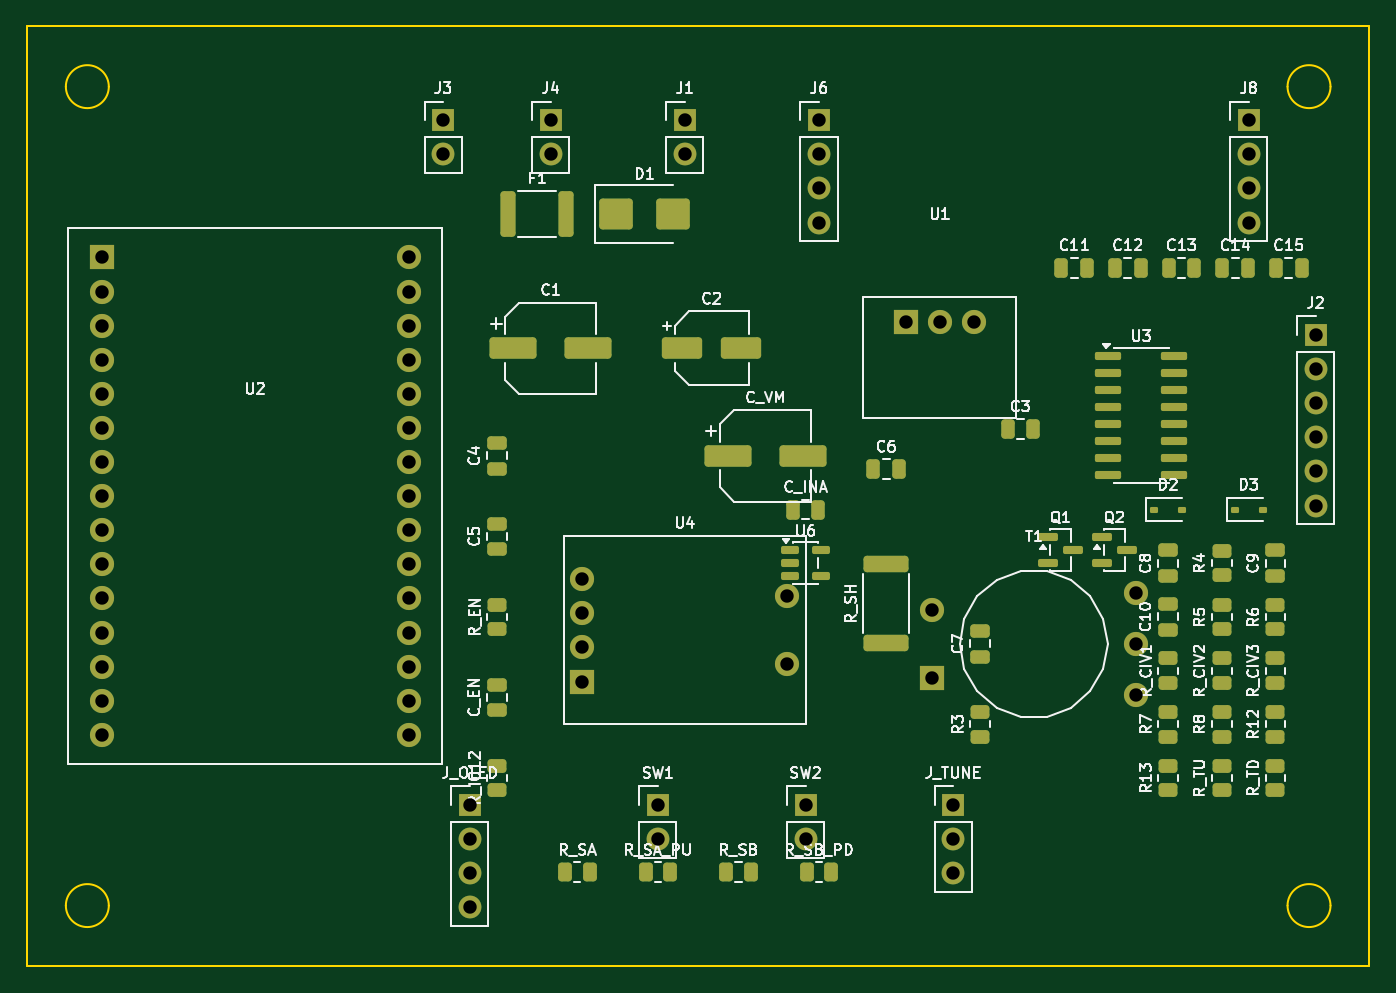
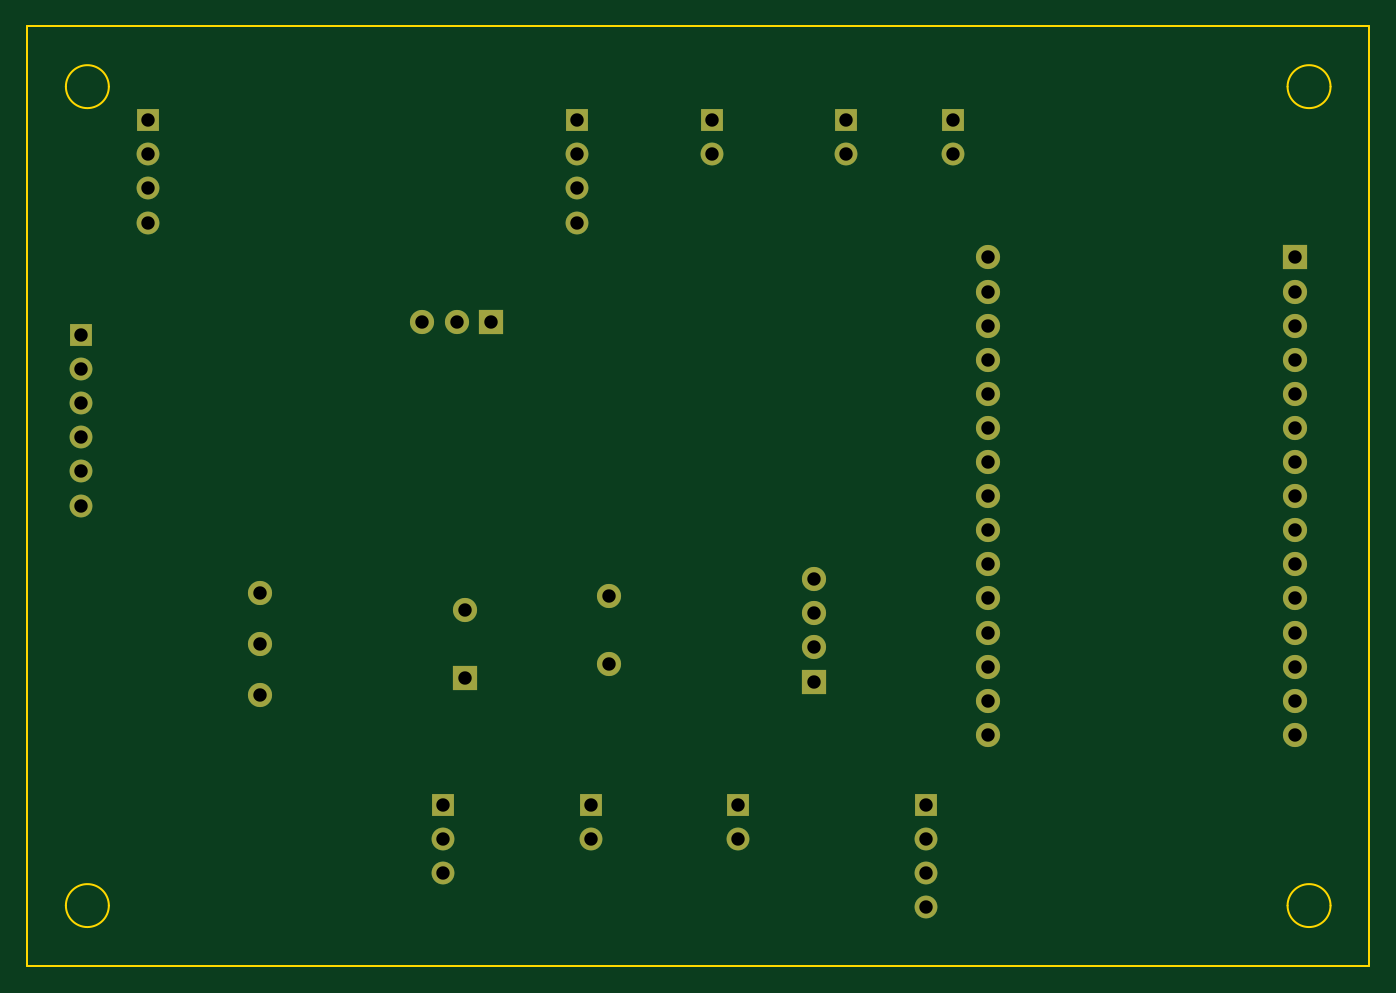
Circuit board: 10 layer files. Board 100.0 x 70.0 mm.
- bottom_copper: tuner-B_Cu.gbr (5203 bytes)
- bottom_mask: tuner-B_Mask.gbr (2860 bytes)
- bottom_silk: tuner-B_Silkscreen.gbr (451 bytes)
- outline: tuner-Edge_Cuts.gbr (1292 bytes)
- top_copper: tuner-F_Cu.gbr (14281 bytes)
- top_mask: tuner-F_Mask.gbr (8673 bytes)
- top_silk: tuner-F_Silkscreen.gbr (99255 bytes)
- inner_copper: tuner-In1_Cu.gbr (4338 bytes)
- inner_copper: tuner-In2_Cu.gbr (4338 bytes)
- drill: tuner.drl (1437 bytes)

=== bottom_copper: tuner-B_Cu.gbr (5203 bytes, source omitted) ===
=== bottom_mask: tuner-B_Mask.gbr ===
%TF.GenerationSoftware,KiCad,Pcbnew,10.0.3*%
%TF.CreationDate,2026-06-14T20:34:33-04:00*%
%TF.ProjectId,tuner,74756e65-722e-46b6-9963-61645f706362,rev?*%
%TF.SameCoordinates,Original*%
%TF.FileFunction,Soldermask,Bot*%
%TF.FilePolarity,Negative*%
%FSLAX46Y46*%
G04 Gerber Fmt 4.6, Leading zero omitted, Abs format (unit mm)*
G04 Created by KiCad (PCBNEW 10.0.3) date 2026-06-14 20:34:33*
%MOMM*%
%LPD*%
G01*
G04 APERTURE LIST*
%ADD10R,1.700000X1.700000*%
%ADD11C,1.700000*%
%ADD12C,1.800000*%
%ADD13R,1.800000X1.800000*%
G04 APERTURE END LIST*
D10*
%TO.C,J2*%
X194500000Y-93000000D03*
D11*
X194500000Y-95540000D03*
X194500000Y-98080000D03*
X194500000Y-100620000D03*
X194500000Y-103160000D03*
X194500000Y-105700000D03*
%TD*%
D10*
%TO.C,SW1*%
X145500000Y-128000000D03*
D11*
X145500000Y-130540000D03*
%TD*%
D10*
%TO.C,J_TUNE*%
X167500000Y-128000000D03*
D11*
X167500000Y-130540000D03*
X167500000Y-133080000D03*
%TD*%
D10*
%TO.C,J4*%
X137500000Y-77000000D03*
D11*
X137500000Y-79540000D03*
%TD*%
D12*
%TO.C,U2*%
X126930000Y-89760000D03*
X126930000Y-87220000D03*
D13*
X104070000Y-87220000D03*
D12*
X104070000Y-89760000D03*
X104070000Y-92300000D03*
X104070000Y-94840000D03*
X104070000Y-97380000D03*
X104070000Y-99920000D03*
X104070000Y-102460000D03*
X104070000Y-105000000D03*
X104070000Y-107540000D03*
X104070000Y-110080000D03*
X104070000Y-112620000D03*
X104070000Y-115160000D03*
X104070000Y-117700000D03*
X104070000Y-120240000D03*
X126930000Y-92300000D03*
X126930000Y-94840000D03*
X126930000Y-97380000D03*
X126930000Y-99920000D03*
X126930000Y-102460000D03*
X126930000Y-105000000D03*
X126930000Y-107540000D03*
X126930000Y-110080000D03*
X126930000Y-112620000D03*
X126930000Y-115160000D03*
X126930000Y-117700000D03*
X126930000Y-120240000D03*
X126930000Y-122780000D03*
X104070000Y-122780000D03*
%TD*%
D13*
%TO.C,T1*%
X165880000Y-118540000D03*
D12*
X165880000Y-113460000D03*
X181120000Y-119810000D03*
X181120000Y-116000000D03*
X181120000Y-112190000D03*
%TD*%
D10*
%TO.C,SW2*%
X156500000Y-128000000D03*
D11*
X156500000Y-130540000D03*
%TD*%
D10*
%TO.C,J6*%
X157500000Y-77000000D03*
D11*
X157500000Y-79540000D03*
X157500000Y-82080000D03*
X157500000Y-84620000D03*
%TD*%
D10*
%TO.C,J_OLED*%
X131500000Y-128000000D03*
D11*
X131500000Y-130540000D03*
X131500000Y-133080000D03*
X131500000Y-135620000D03*
%TD*%
D10*
%TO.C,J3*%
X129500000Y-77000000D03*
D11*
X129500000Y-79540000D03*
%TD*%
D10*
%TO.C,J1*%
X147500000Y-77000000D03*
D11*
X147500000Y-79540000D03*
%TD*%
D10*
%TO.C,J8*%
X189500000Y-77000000D03*
D11*
X189500000Y-79540000D03*
X189500000Y-82080000D03*
X189500000Y-84620000D03*
%TD*%
D13*
%TO.C,U4*%
X139880000Y-118810000D03*
D12*
X139880000Y-116270000D03*
X139880000Y-113730000D03*
X139880000Y-111190000D03*
X155120000Y-117540000D03*
X155120000Y-112460000D03*
%TD*%
D13*
%TO.C,U1*%
X163960000Y-92000000D03*
D12*
X166500000Y-92000000D03*
X169040000Y-92000000D03*
%TD*%
M02*

=== bottom_silk: tuner-B_Silkscreen.gbr ===
%TF.GenerationSoftware,KiCad,Pcbnew,10.0.3*%
%TF.CreationDate,2026-06-14T20:34:33-04:00*%
%TF.ProjectId,tuner,74756e65-722e-46b6-9963-61645f706362,rev?*%
%TF.SameCoordinates,Original*%
%TF.FileFunction,Legend,Bot*%
%TF.FilePolarity,Positive*%
%FSLAX46Y46*%
G04 Gerber Fmt 4.6, Leading zero omitted, Abs format (unit mm)*
G04 Created by KiCad (PCBNEW 10.0.3) date 2026-06-14 20:34:33*
%MOMM*%
%LPD*%
G01*
G04 APERTURE LIST*
G04 APERTURE END LIST*
M02*

=== outline: tuner-Edge_Cuts.gbr ===
%TF.GenerationSoftware,KiCad,Pcbnew,10.0.3*%
%TF.CreationDate,2026-06-14T20:34:33-04:00*%
%TF.ProjectId,tuner,74756e65-722e-46b6-9963-61645f706362,rev?*%
%TF.SameCoordinates,Original*%
%TF.FileFunction,Profile,NP*%
%FSLAX46Y46*%
G04 Gerber Fmt 4.6, Leading zero omitted, Abs format (unit mm)*
G04 Created by KiCad (PCBNEW 10.0.3) date 2026-06-14 20:34:33*
%MOMM*%
%LPD*%
G01*
G04 APERTURE LIST*
%TA.AperFunction,Profile*%
%ADD10C,0.150000*%
%TD*%
G04 APERTURE END LIST*
D10*
X98500000Y-70000000D02*
X198500000Y-70000000D01*
X98500000Y-140000000D02*
X98500000Y-70000000D01*
X104600000Y-74500000D02*
G75*
G02*
X101400000Y-74500000I-1600000J0D01*
G01*
X101400000Y-74500000D02*
G75*
G02*
X104600000Y-74500000I1600000J0D01*
G01*
X104600000Y-135500000D02*
G75*
G02*
X101400000Y-135500000I-1600000J0D01*
G01*
X101400000Y-135500000D02*
G75*
G02*
X104600000Y-135500000I1600000J0D01*
G01*
X195600000Y-74500000D02*
G75*
G02*
X192400000Y-74500000I-1600000J0D01*
G01*
X192400000Y-74500000D02*
G75*
G02*
X195600000Y-74500000I1600000J0D01*
G01*
X195600000Y-135500000D02*
G75*
G02*
X192400000Y-135500000I-1600000J0D01*
G01*
X192400000Y-135500000D02*
G75*
G02*
X195600000Y-135500000I1600000J0D01*
G01*
X198500000Y-70000000D02*
X198500000Y-140000000D01*
X198500000Y-140000000D02*
X98500000Y-140000000D01*
M02*

=== top_copper: tuner-F_Cu.gbr (14281 bytes, source omitted) ===
=== top_mask: tuner-F_Mask.gbr (8673 bytes, source omitted) ===
=== top_silk: tuner-F_Silkscreen.gbr (99255 bytes, source omitted) ===
=== inner_copper: tuner-In1_Cu.gbr ===
%TF.GenerationSoftware,KiCad,Pcbnew,10.0.3*%
%TF.CreationDate,2026-06-14T20:34:33-04:00*%
%TF.ProjectId,tuner,74756e65-722e-46b6-9963-61645f706362,rev?*%
%TF.SameCoordinates,Original*%
%TF.FileFunction,Copper,L2,Inr*%
%TF.FilePolarity,Positive*%
%FSLAX46Y46*%
G04 Gerber Fmt 4.6, Leading zero omitted, Abs format (unit mm)*
G04 Created by KiCad (PCBNEW 10.0.3) date 2026-06-14 20:34:33*
%MOMM*%
%LPD*%
G01*
G04 APERTURE LIST*
%TA.AperFunction,ComponentPad*%
%ADD10R,1.700000X1.700000*%
%TD*%
%TA.AperFunction,ComponentPad*%
%ADD11C,1.700000*%
%TD*%
%TA.AperFunction,ComponentPad*%
%ADD12C,1.800000*%
%TD*%
%TA.AperFunction,ComponentPad*%
%ADD13R,1.800000X1.800000*%
%TD*%
G04 APERTURE END LIST*
D10*
%TO.N,GND*%
%TO.C,J2*%
X194500000Y-93000000D03*
D11*
%TO.N,/RS232_TX*%
X194500000Y-95540000D03*
%TO.N,/RS232_RX*%
X194500000Y-98080000D03*
%TO.N,/CIV_BUS*%
X194500000Y-100620000D03*
%TO.N,+3V3*%
X194500000Y-103160000D03*
%TO.N,GND*%
X194500000Y-105700000D03*
%TD*%
D10*
%TO.N,/BTN_TUNE*%
%TO.C,SW1*%
X145500000Y-128000000D03*
D11*
%TO.N,GND*%
X145500000Y-130540000D03*
%TD*%
D10*
%TO.N,/TUNE_UP*%
%TO.C,J_TUNE*%
X167500000Y-128000000D03*
D11*
%TO.N,GND*%
X167500000Y-130540000D03*
%TO.N,/TUNE_DOWN*%
X167500000Y-133080000D03*
%TD*%
D10*
%TO.N,/RF_LINE_OUT*%
%TO.C,J4*%
X137500000Y-77000000D03*
D11*
%TO.N,GND*%
X137500000Y-79540000D03*
%TD*%
D12*
%TO.N,GND*%
%TO.C,U2*%
X126930000Y-89760000D03*
%TO.N,+3V3*%
X126930000Y-87220000D03*
D13*
%TO.N,/ESP_EN*%
X104070000Y-87220000D03*
D12*
%TO.N,/ANT_SENSE_A*%
X104070000Y-89760000D03*
%TO.N,/ANT_SENSE_B*%
X104070000Y-92300000D03*
%TO.N,/SWR_FWD*%
X104070000Y-94840000D03*
%TO.N,/SWR_REV*%
X104070000Y-97380000D03*
%TO.N,/BTN_TUNE*%
X104070000Y-99920000D03*
%TO.N,/BTN_PARK*%
X104070000Y-102460000D03*
%TO.N,/MTR_IN1*%
X104070000Y-105000000D03*
%TO.N,/MTR_IN2*%
X104070000Y-107540000D03*
%TO.N,/MTR_ISENSE*%
X104070000Y-110080000D03*
%TO.N,/CIV_RX*%
X104070000Y-112620000D03*
%TO.N,/IO12_STRAP*%
X104070000Y-115160000D03*
%TO.N,GND*%
X104070000Y-117700000D03*
%TO.N,/CIV_TX*%
X104070000Y-120240000D03*
%TO.N,unconnected-(U2-IO15-Pad23)*%
X126930000Y-92300000D03*
%TO.N,unconnected-(U2-IO2-Pad24)*%
X126930000Y-94840000D03*
%TO.N,/I2C_SDA*%
X126930000Y-97380000D03*
%TO.N,/RADIO_RX*%
X126930000Y-99920000D03*
%TO.N,/RADIO_TX*%
X126930000Y-102460000D03*
%TO.N,/I2C_SCL*%
X126930000Y-105000000D03*
%TO.N,unconnected-(U2-IO18-Pad30)*%
X126930000Y-107540000D03*
%TO.N,unconnected-(U2-IO19-Pad31)*%
X126930000Y-110080000D03*
%TO.N,unconnected-(U2-IO21-Pad33)*%
X126930000Y-112620000D03*
%TO.N,/DBG_RX*%
X126930000Y-115160000D03*
%TO.N,/DBG_TX*%
X126930000Y-117700000D03*
%TO.N,/TUNE_UP*%
X126930000Y-120240000D03*
%TO.N,/TUNE_DOWN*%
X126930000Y-122780000D03*
%TO.N,N/C*%
X104070000Y-122780000D03*
%TD*%
D13*
%TO.N,/RF_LINE_IN*%
%TO.C,T1*%
X165880000Y-118540000D03*
D12*
%TO.N,/RF_LINE_OUT*%
X165880000Y-113460000D03*
%TO.N,/FWD_AC*%
X181120000Y-119810000D03*
%TO.N,/VSAMPLE*%
X181120000Y-116000000D03*
%TO.N,/REV_AC*%
X181120000Y-112190000D03*
%TD*%
D10*
%TO.N,/BTN_PARK*%
%TO.C,SW2*%
X156500000Y-128000000D03*
D11*
%TO.N,GND*%
X156500000Y-130540000D03*
%TD*%
D10*
%TO.N,/MTR_OUT1*%
%TO.C,J6*%
X157500000Y-77000000D03*
D11*
%TO.N,/MTR_OUT2*%
X157500000Y-79540000D03*
%TO.N,/ANT_SENSE_A_RAW*%
X157500000Y-82080000D03*
%TO.N,/ANT_SENSE_B_RAW*%
X157500000Y-84620000D03*
%TD*%
D10*
%TO.N,GND*%
%TO.C,J_OLED*%
X131500000Y-128000000D03*
D11*
%TO.N,+3V3*%
X131500000Y-130540000D03*
%TO.N,/I2C_SCL*%
X131500000Y-133080000D03*
%TO.N,/I2C_SDA*%
X131500000Y-135620000D03*
%TD*%
D10*
%TO.N,/RF_LINE_IN*%
%TO.C,J3*%
X129500000Y-77000000D03*
D11*
%TO.N,GND*%
X129500000Y-79540000D03*
%TD*%
D10*
%TO.N,/12V_FUSED_IN*%
%TO.C,J1*%
X147500000Y-77000000D03*
D11*
%TO.N,GND*%
X147500000Y-79540000D03*
%TD*%
D10*
%TO.N,GND*%
%TO.C,J8*%
X189500000Y-77000000D03*
D11*
%TO.N,+3V3*%
X189500000Y-79540000D03*
%TO.N,/DBG_TX*%
X189500000Y-82080000D03*
%TO.N,/DBG_RX*%
X189500000Y-84620000D03*
%TD*%
D13*
%TO.N,+12V*%
%TO.C,U4*%
X139880000Y-118810000D03*
D12*
%TO.N,/MTR_SNS*%
X139880000Y-116270000D03*
%TO.N,/MTR_IN1*%
X139880000Y-113730000D03*
%TO.N,/MTR_IN2*%
X139880000Y-111190000D03*
%TO.N,/MTR_OUT1*%
X155120000Y-117540000D03*
%TO.N,/MTR_OUT2*%
X155120000Y-112460000D03*
%TD*%
D13*
%TO.N,+12V*%
%TO.C,U1*%
X163960000Y-92000000D03*
D12*
%TO.N,GND*%
X166500000Y-92000000D03*
%TO.N,+3V3*%
X169040000Y-92000000D03*
%TD*%
M02*

=== inner_copper: tuner-In2_Cu.gbr ===
%TF.GenerationSoftware,KiCad,Pcbnew,10.0.3*%
%TF.CreationDate,2026-06-14T20:34:33-04:00*%
%TF.ProjectId,tuner,74756e65-722e-46b6-9963-61645f706362,rev?*%
%TF.SameCoordinates,Original*%
%TF.FileFunction,Copper,L3,Inr*%
%TF.FilePolarity,Positive*%
%FSLAX46Y46*%
G04 Gerber Fmt 4.6, Leading zero omitted, Abs format (unit mm)*
G04 Created by KiCad (PCBNEW 10.0.3) date 2026-06-14 20:34:33*
%MOMM*%
%LPD*%
G01*
G04 APERTURE LIST*
%TA.AperFunction,ComponentPad*%
%ADD10R,1.700000X1.700000*%
%TD*%
%TA.AperFunction,ComponentPad*%
%ADD11C,1.700000*%
%TD*%
%TA.AperFunction,ComponentPad*%
%ADD12C,1.800000*%
%TD*%
%TA.AperFunction,ComponentPad*%
%ADD13R,1.800000X1.800000*%
%TD*%
G04 APERTURE END LIST*
D10*
%TO.N,GND*%
%TO.C,J2*%
X194500000Y-93000000D03*
D11*
%TO.N,/RS232_TX*%
X194500000Y-95540000D03*
%TO.N,/RS232_RX*%
X194500000Y-98080000D03*
%TO.N,/CIV_BUS*%
X194500000Y-100620000D03*
%TO.N,+3V3*%
X194500000Y-103160000D03*
%TO.N,GND*%
X194500000Y-105700000D03*
%TD*%
D10*
%TO.N,/BTN_TUNE*%
%TO.C,SW1*%
X145500000Y-128000000D03*
D11*
%TO.N,GND*%
X145500000Y-130540000D03*
%TD*%
D10*
%TO.N,/TUNE_UP*%
%TO.C,J_TUNE*%
X167500000Y-128000000D03*
D11*
%TO.N,GND*%
X167500000Y-130540000D03*
%TO.N,/TUNE_DOWN*%
X167500000Y-133080000D03*
%TD*%
D10*
%TO.N,/RF_LINE_OUT*%
%TO.C,J4*%
X137500000Y-77000000D03*
D11*
%TO.N,GND*%
X137500000Y-79540000D03*
%TD*%
D12*
%TO.N,GND*%
%TO.C,U2*%
X126930000Y-89760000D03*
%TO.N,+3V3*%
X126930000Y-87220000D03*
D13*
%TO.N,/ESP_EN*%
X104070000Y-87220000D03*
D12*
%TO.N,/ANT_SENSE_A*%
X104070000Y-89760000D03*
%TO.N,/ANT_SENSE_B*%
X104070000Y-92300000D03*
%TO.N,/SWR_FWD*%
X104070000Y-94840000D03*
%TO.N,/SWR_REV*%
X104070000Y-97380000D03*
%TO.N,/BTN_TUNE*%
X104070000Y-99920000D03*
%TO.N,/BTN_PARK*%
X104070000Y-102460000D03*
%TO.N,/MTR_IN1*%
X104070000Y-105000000D03*
%TO.N,/MTR_IN2*%
X104070000Y-107540000D03*
%TO.N,/MTR_ISENSE*%
X104070000Y-110080000D03*
%TO.N,/CIV_RX*%
X104070000Y-112620000D03*
%TO.N,/IO12_STRAP*%
X104070000Y-115160000D03*
%TO.N,GND*%
X104070000Y-117700000D03*
%TO.N,/CIV_TX*%
X104070000Y-120240000D03*
%TO.N,unconnected-(U2-IO15-Pad23)*%
X126930000Y-92300000D03*
%TO.N,unconnected-(U2-IO2-Pad24)*%
X126930000Y-94840000D03*
%TO.N,/I2C_SDA*%
X126930000Y-97380000D03*
%TO.N,/RADIO_RX*%
X126930000Y-99920000D03*
%TO.N,/RADIO_TX*%
X126930000Y-102460000D03*
%TO.N,/I2C_SCL*%
X126930000Y-105000000D03*
%TO.N,unconnected-(U2-IO18-Pad30)*%
X126930000Y-107540000D03*
%TO.N,unconnected-(U2-IO19-Pad31)*%
X126930000Y-110080000D03*
%TO.N,unconnected-(U2-IO21-Pad33)*%
X126930000Y-112620000D03*
%TO.N,/DBG_RX*%
X126930000Y-115160000D03*
%TO.N,/DBG_TX*%
X126930000Y-117700000D03*
%TO.N,/TUNE_UP*%
X126930000Y-120240000D03*
%TO.N,/TUNE_DOWN*%
X126930000Y-122780000D03*
%TO.N,N/C*%
X104070000Y-122780000D03*
%TD*%
D13*
%TO.N,/RF_LINE_IN*%
%TO.C,T1*%
X165880000Y-118540000D03*
D12*
%TO.N,/RF_LINE_OUT*%
X165880000Y-113460000D03*
%TO.N,/FWD_AC*%
X181120000Y-119810000D03*
%TO.N,/VSAMPLE*%
X181120000Y-116000000D03*
%TO.N,/REV_AC*%
X181120000Y-112190000D03*
%TD*%
D10*
%TO.N,/BTN_PARK*%
%TO.C,SW2*%
X156500000Y-128000000D03*
D11*
%TO.N,GND*%
X156500000Y-130540000D03*
%TD*%
D10*
%TO.N,/MTR_OUT1*%
%TO.C,J6*%
X157500000Y-77000000D03*
D11*
%TO.N,/MTR_OUT2*%
X157500000Y-79540000D03*
%TO.N,/ANT_SENSE_A_RAW*%
X157500000Y-82080000D03*
%TO.N,/ANT_SENSE_B_RAW*%
X157500000Y-84620000D03*
%TD*%
D10*
%TO.N,GND*%
%TO.C,J_OLED*%
X131500000Y-128000000D03*
D11*
%TO.N,+3V3*%
X131500000Y-130540000D03*
%TO.N,/I2C_SCL*%
X131500000Y-133080000D03*
%TO.N,/I2C_SDA*%
X131500000Y-135620000D03*
%TD*%
D10*
%TO.N,/RF_LINE_IN*%
%TO.C,J3*%
X129500000Y-77000000D03*
D11*
%TO.N,GND*%
X129500000Y-79540000D03*
%TD*%
D10*
%TO.N,/12V_FUSED_IN*%
%TO.C,J1*%
X147500000Y-77000000D03*
D11*
%TO.N,GND*%
X147500000Y-79540000D03*
%TD*%
D10*
%TO.N,GND*%
%TO.C,J8*%
X189500000Y-77000000D03*
D11*
%TO.N,+3V3*%
X189500000Y-79540000D03*
%TO.N,/DBG_TX*%
X189500000Y-82080000D03*
%TO.N,/DBG_RX*%
X189500000Y-84620000D03*
%TD*%
D13*
%TO.N,+12V*%
%TO.C,U4*%
X139880000Y-118810000D03*
D12*
%TO.N,/MTR_SNS*%
X139880000Y-116270000D03*
%TO.N,/MTR_IN1*%
X139880000Y-113730000D03*
%TO.N,/MTR_IN2*%
X139880000Y-111190000D03*
%TO.N,/MTR_OUT1*%
X155120000Y-117540000D03*
%TO.N,/MTR_OUT2*%
X155120000Y-112460000D03*
%TD*%
D13*
%TO.N,+12V*%
%TO.C,U1*%
X163960000Y-92000000D03*
D12*
%TO.N,GND*%
X166500000Y-92000000D03*
%TO.N,+3V3*%
X169040000Y-92000000D03*
%TD*%
M02*

=== drill: tuner.drl ===
M48
; DRILL file KiCad 10.0.3 date 2026-06-14T20:34:34
; FORMAT={-:-/ absolute / metric / decimal}
; #@! TF.CreationDate,2026-06-14T20:34:34-04:00
; #@! TF.GenerationSoftware,Kicad,Pcbnew,10.0.3
; #@! TF.FileFunction,MixedPlating,1,4
FMAT,2
METRIC
; #@! TA.AperFunction,Plated,PTH,ComponentDrill
T1C1.000
%
G90
G05
T1
X104.07Y-87.22
X104.07Y-89.76
X104.07Y-92.3
X104.07Y-94.84
X104.07Y-97.38
X104.07Y-99.92
X104.07Y-102.46
X104.07Y-105.0
X104.07Y-107.54
X104.07Y-110.08
X104.07Y-112.62
X104.07Y-115.16
X104.07Y-117.7
X104.07Y-120.24
X104.07Y-122.78
X126.93Y-87.22
X126.93Y-89.76
X126.93Y-92.3
X126.93Y-94.84
X126.93Y-97.38
X126.93Y-99.92
X126.93Y-102.46
X126.93Y-105.0
X126.93Y-107.54
X126.93Y-110.08
X126.93Y-112.62
X126.93Y-115.16
X126.93Y-117.7
X126.93Y-120.24
X126.93Y-122.78
X129.5Y-77.0
X129.5Y-79.54
X131.5Y-128.0
X131.5Y-130.54
X131.5Y-133.08
X131.5Y-135.62
X137.5Y-77.0
X137.5Y-79.54
X139.88Y-111.19
X139.88Y-113.73
X139.88Y-116.27
X139.88Y-118.81
X145.5Y-128.0
X145.5Y-130.54
X147.5Y-77.0
X147.5Y-79.54
X155.12Y-112.46
X155.12Y-117.54
X156.5Y-128.0
X156.5Y-130.54
X157.5Y-77.0
X157.5Y-79.54
X157.5Y-82.08
X157.5Y-84.62
X163.96Y-92.0
X165.88Y-113.46
X165.88Y-118.54
X166.5Y-92.0
X167.5Y-128.0
X167.5Y-130.54
X167.5Y-133.08
X169.04Y-92.0
X181.12Y-112.19
X181.12Y-116.0
X181.12Y-119.81
X189.5Y-77.0
X189.5Y-79.54
X189.5Y-82.08
X189.5Y-84.62
X194.5Y-93.0
X194.5Y-95.54
X194.5Y-98.08
X194.5Y-100.62
X194.5Y-103.16
X194.5Y-105.7
M30
